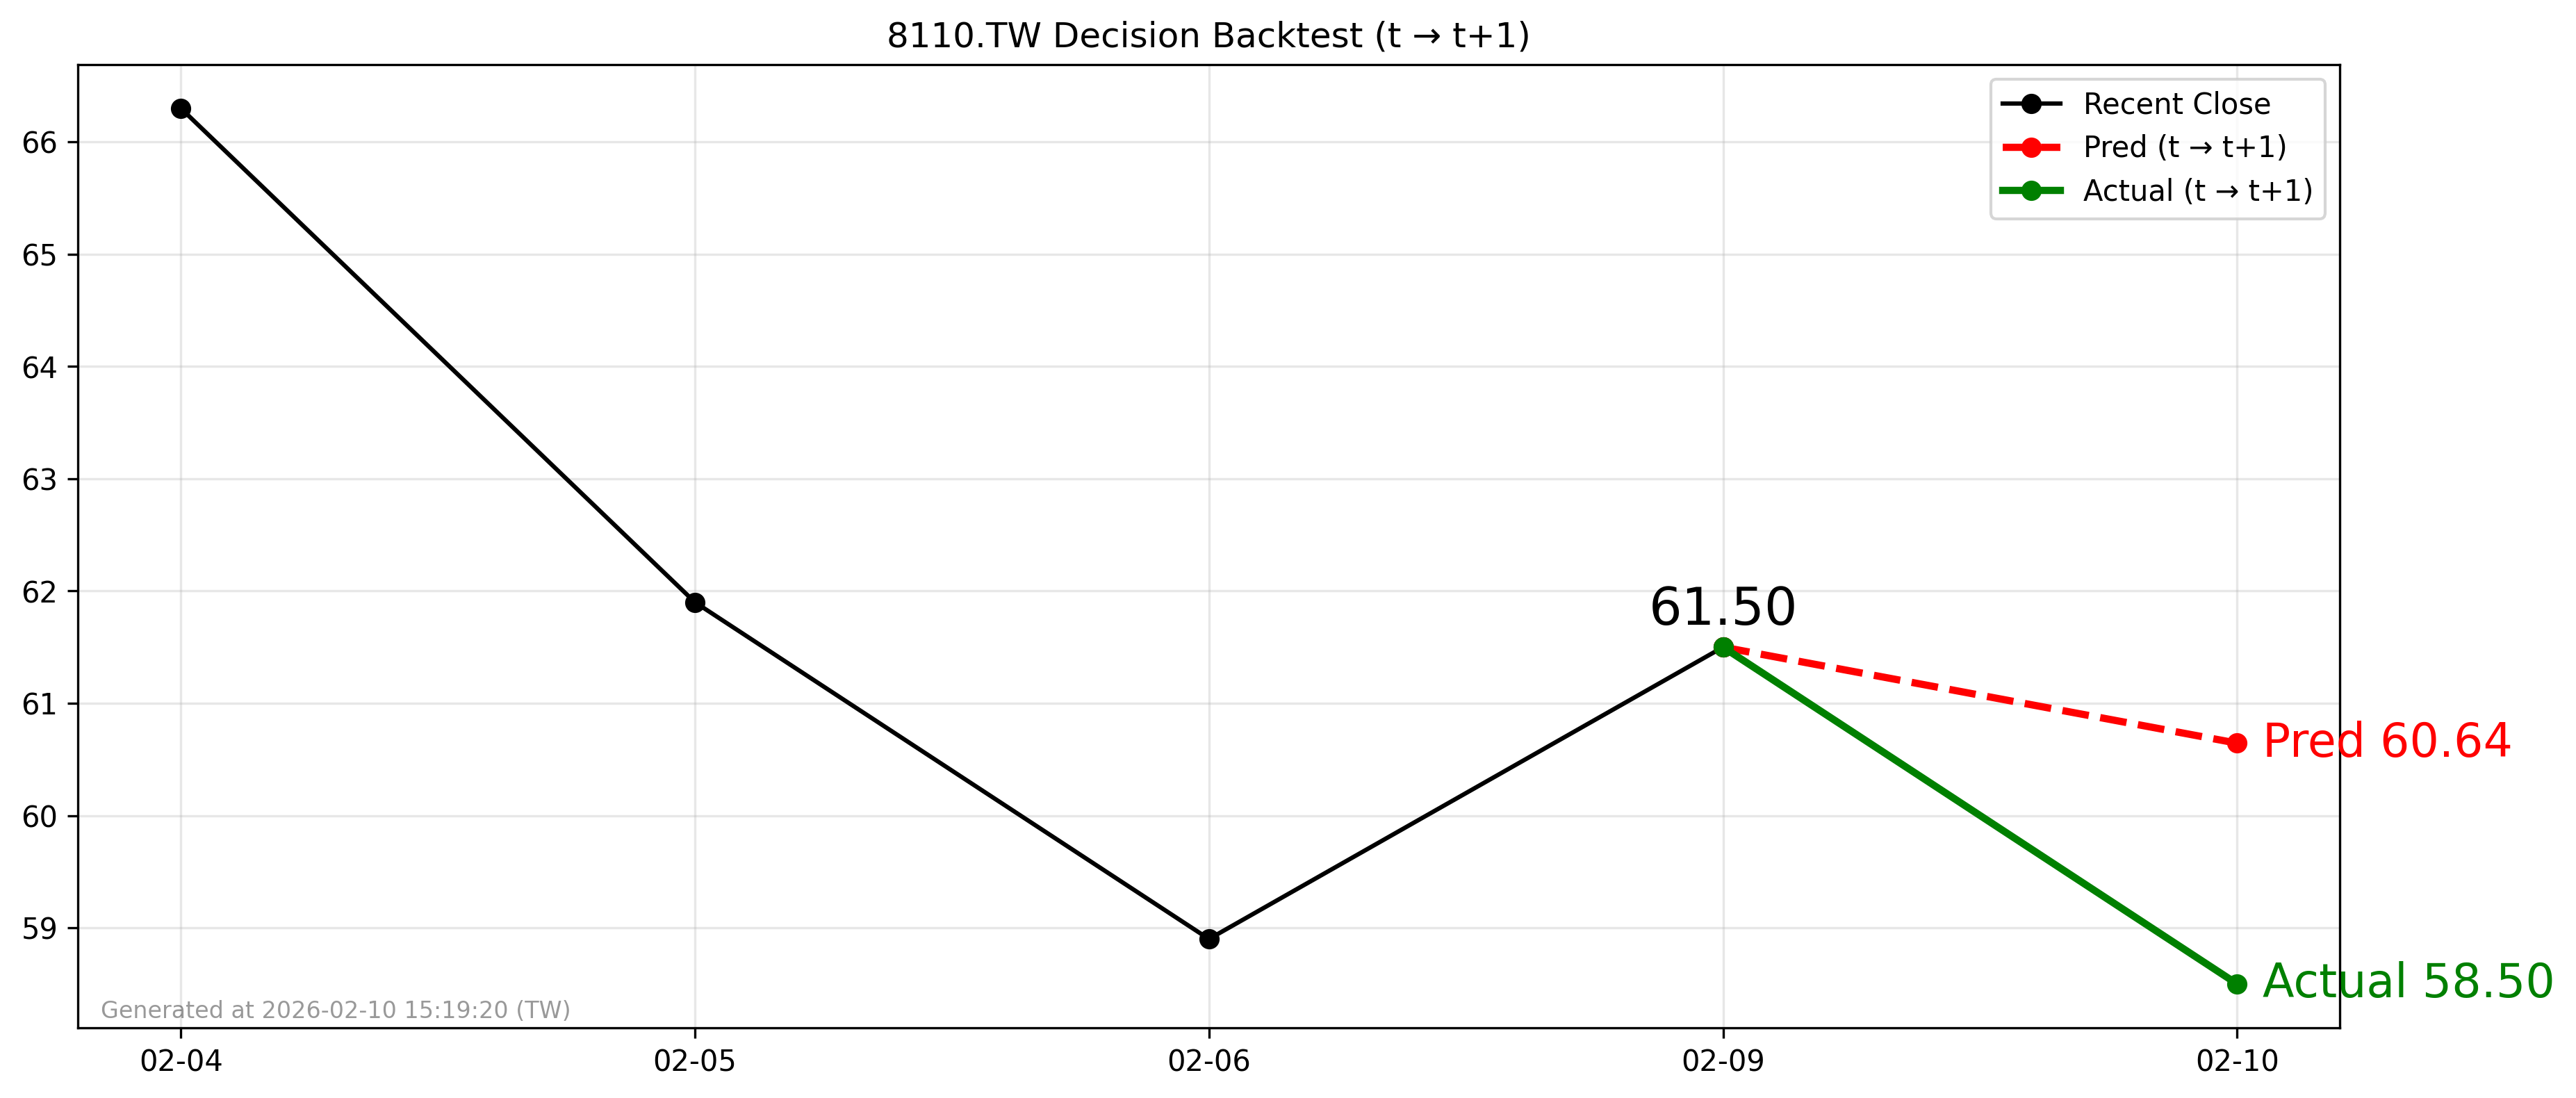

Source data for this figure (header and first rows):
forecast_file, decision_day, close_t, pred_t1, actual_t1, direction_pred, direction_actual, hit
2026-02-09_8110.TW_forecast.csv, 2026-02-09, 61.5, 60.64, 58.5, -1, -1, 1
